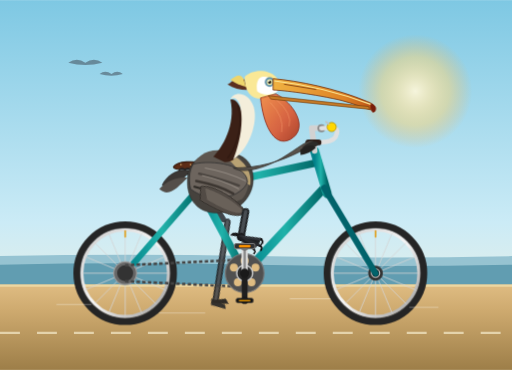
t = 0.00 s
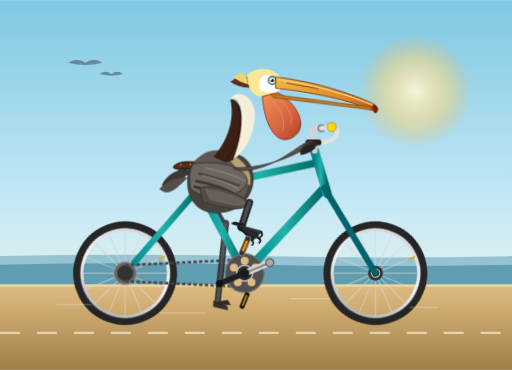
t = 0.28 s
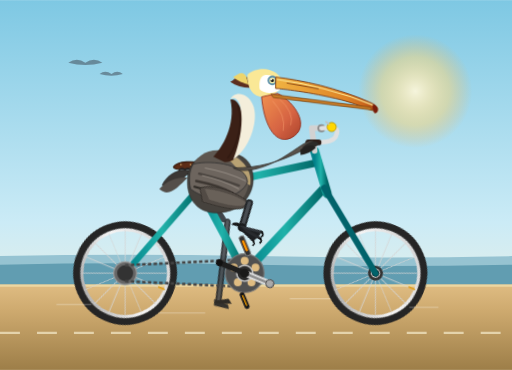
t = 0.47 s
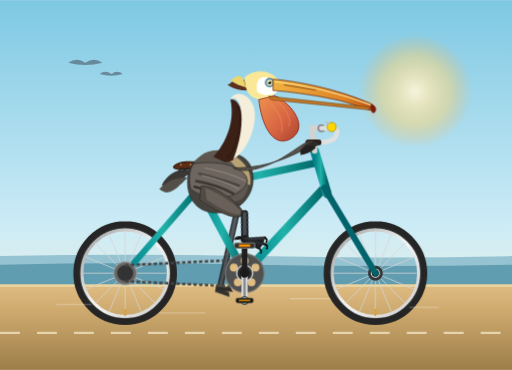
t = 0.75 s
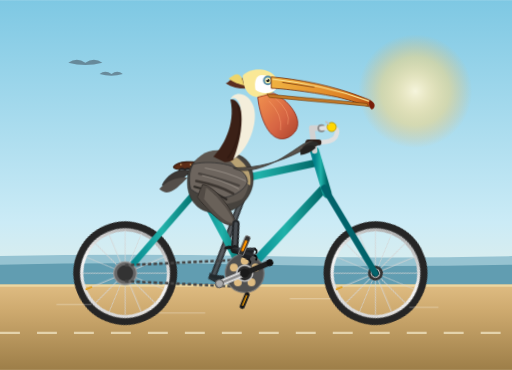
t = 1.03 s
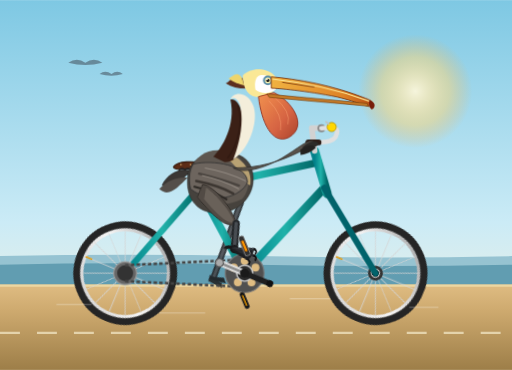
t = 1.22 s

The animated SVG that drew these frames (rendered in a browser with its animation timeline set to each time). Animation: 8 CSS @keyframes rules; one cycle of 1.50 s, repeats indefinitely.

<svg xmlns="http://www.w3.org/2000/svg" viewBox="0 0 900 650" width="100%" height="100%">
  <defs>
    <!-- Background Sky Gradient -->
    <linearGradient id="skyGrad" x1="0%" y1="0%" x2="0%" y2="100%">
      <stop offset="0%" stop-color="#7ec8e3"/>
      <stop offset="60%" stop-color="#cbebf6"/>
      <stop offset="100%" stop-color="#fdf3dc"/>
    </linearGradient>

    <!-- Sun Glow Gradient -->
    <radialGradient id="sunGrad" cx="50%" cy="50%" r="50%">
      <stop offset="0%" stop-color="#fff8db" stop-opacity="0.9"/>
      <stop offset="60%" stop-color="#fed677" stop-opacity="0.5"/>
      <stop offset="100%" stop-color="#f9b248" stop-opacity="0"/>
    </radialGradient>

    <!-- Ground / Coastal Path Gradient -->
    <linearGradient id="groundGrad" x1="0%" y1="0%" x2="0%" y2="100%">
      <stop offset="0%" stop-color="#dfbc82"/>
      <stop offset="30%" stop-color="#ceaa6f"/>
      <stop offset="100%" stop-color="#9d7e48"/>
    </linearGradient>

    <!-- Bike Frame Metallic Gradient -->
    <linearGradient id="frameGrad" x1="0%" y1="0%" x2="100%" y2="0%">
      <stop offset="0%" stop-color="#02818a"/>
      <stop offset="50%" stop-color="#20b2aa"/>
      <stop offset="100%" stop-color="#006666"/>
    </linearGradient>

    <!-- Wheel Rim Gradient -->
    <linearGradient id="rimGrad" x1="0%" y1="0%" x2="100%" y2="100%">
      <stop offset="0%" stop-color="#cccccc"/>
      <stop offset="50%" stop-color="#f5f5f5"/>
      <stop offset="100%" stop-color="#999999"/>
    </linearGradient>

    <!-- Pelican Pouch Gradient -->
    <linearGradient id="pouchGrad" x1="0%" y1="0%" x2="100%" y2="100%">
      <stop offset="0%" stop-color="#f58e47"/>
      <stop offset="60%" stop-color="#d95d39"/>
      <stop offset="100%" stop-color="#aa3a22"/>
    </linearGradient>

    <!-- Pelican Bill Gradient -->
    <linearGradient id="billGrad" x1="0%" y1="0%" x2="100%" y2="0%">
      <stop offset="0%" stop-color="#f0b242"/>
      <stop offset="70%" stop-color="#de8326"/>
      <stop offset="100%" stop-color="#b84d14"/>
    </linearGradient>

    <!-- Wheel Def: Hub at (0,0), Radius 85 -->
    <g id="spokedWheel">
      <!-- Tire -->
      <circle cx="0" cy="0" r="85" fill="none" stroke="#252525" stroke-width="12"/>
      <!-- Tread/Reflector Rim Inner -->
      <circle cx="0" cy="0" r="79" fill="none" stroke="#444444" stroke-width="2"/>
      <!-- Rim -->
      <circle cx="0" cy="0" r="76" fill="none" stroke="url(#rimGrad)" stroke-width="5"/>
      <!-- Spokes (16 evenly spaced) -->
      <g stroke="#d5d5d5" stroke-width="1.6" opacity="0.85">
        <line x1="0" y1="-76" x2="0" y2="76"/>
        <line x1="-76" y1="0" x2="76" y2="0"/>
        <line x1="-53.7" y1="-53.7" x2="53.7" y2="53.7"/>
        <line x1="-53.7" y1="53.7" x2="53.7" y2="-53.7"/>
        <line x1="-29.1" y1="-70.2" x2="29.1" y2="70.2"/>
        <line x1="29.1" y1="-70.2" x2="-29.1" y2="70.2"/>
        <line x1="-70.2" y1="-29.1" x2="70.2" y2="29.1"/>
        <line x1="-70.2" y1="29.1" x2="70.2" y2="-29.1"/>
      </g>
      <!-- Hub -->
      <circle cx="0" cy="0" r="13" fill="#333333"/>
      <circle cx="0" cy="0" r="7" fill="#silver" stroke="#eeeeee" stroke-width="2"/>
      <!-- Valve Stem -->
      <line x1="0" y1="-64" x2="0" y2="-74" stroke="#e0a020" stroke-width="3" stroke-linecap="round"/>
    </g>

    <style><![CDATA[
      /* Wheel rotations */
      @keyframes spinClockwise {
        from { transform: rotate(0deg); }
        to { transform: rotate(360deg); }
      }
      /* Pedals counter-rotate so they remain horizontal */
      @keyframes counterSpin {
        from { transform: rotate(0deg); }
        to { transform: rotate(-360deg); }
      }

      /* Leg animations synchronized with pedal period (1.5s) */
      /* Left Leg (Near Side): top dead center around 25%, bottom around 75% */
      @keyframes leftThighMove {
        0%   { transform: rotate(-15deg); }
        25%  { transform: rotate(-30deg); } /* highest knee lift */
        50%  { transform: rotate(-12deg); }
        75%  { transform: rotate(8deg); }   /* leg extended downwards */
        100% { transform: rotate(-15deg); }
      }
      @keyframes leftLowerLegMove {
        0%   { transform: rotate(38deg); }
        25%  { transform: rotate(62deg); } /* folded back at top */
        50%  { transform: rotate(24deg); }
        75%  { transform: rotate(8deg); }  /* extended push */
        100% { transform: rotate(38deg); }
      }

      /* Right Leg (Far Side, 180 deg out of phase: starts pushing down) */
      @keyframes rightThighMove {
        0%   { transform: rotate(5deg); }
        25%  { transform: rotate(8deg); }   /* bottom */
        50%  { transform: rotate(-15deg); }
        75%  { transform: rotate(-30deg); } /* top */
        100% { transform: rotate(5deg); }
      }
      @keyframes rightLowerLegMove {
        0%   { transform: rotate(14deg); }
        25%  { transform: rotate(8deg); }
        50%  { transform: rotate(38deg); }
        75%  { transform: rotate(62deg); }
        100% { transform: rotate(14deg); }
      }

      /* Gentle head & beak bobbing caused by rhythmic pedaling exertion */
      @keyframes headBob {
        0%, 100% { transform: translate(0, 0) rotate(0deg); }
        25%      { transform: translate(3px, -4px) rotate(1.5deg); }
        50%      { transform: translate(0, 1px) rotate(0deg); }
        75%      { transform: translate(-2px, -3px) rotate(-1deg); }
      }

      /* Pelican throat sac gentle elasticity */
      @keyframes sacWiggle {
        0%, 100% { transform: scale(1, 1); }
        50%      { transform: scale(1.04, 0.96) translate(-1px, 2px); }
      }

      .wheel-rear {
        transform-origin: 220px 480px;
        animation: spinClockwise 1.5s linear infinite;
      }
      .wheel-front {
        transform-origin: 660px 480px;
        animation: spinClockwise 1.5s linear infinite;
      }
      .crankset {
        transform-origin: 430px 480px;
        animation: spinClockwise 1.5s linear infinite;
      }
      .pedal-left {
        transform-origin: 430px 432px;
        animation: counterSpin 1.5s linear infinite;
      }
      .pedal-right {
        transform-origin: 430px 528px;
        animation: counterSpin 1.5s linear infinite;
      }

      /* Leg hierarchies */
      .thigh-left-group {
        transform-origin: 365px 335px; /* Left hip socket */
        animation: leftThighMove 1.5s ease-in-out infinite;
      }
      .shin-left-group {
        transform-origin: 420px 388px; /* Left knee joint */
        animation: leftLowerLegMove 1.5s ease-in-out infinite;
      }
      .thigh-right-group {
        transform-origin: 350px 330px; /* Right hip socket */
        animation: rightThighMove 1.5s ease-in-out infinite;
      }
      .shin-right-group {
        transform-origin: 405px 385px; /* Right knee joint */
        animation: rightLowerLegMove 1.5s ease-in-out infinite;
      }

      .head-group {
        transform-origin: 450px 240px;
        animation: headBob 1.5s ease-in-out infinite;
      }
      .gular-sac {
        transform-origin: 510px 170px;
        animation: sacWiggle 1.5s ease-in-out infinite;
      }
    ]]></style>
  </defs>

  <!-- Environment & Scenery -->
  <rect x="0" y="0" width="900" height="650" fill="url(#skyGrad)"/>
  <circle cx="730" cy="160" r="100" fill="url(#sunGrad)"/>

  <!-- Distant Ocean & Waves -->
  <path d="M0,450 Q 225,445 450,450 T 900,450 L 900,500 L 0,500 Z" fill="#6ba8be" opacity="0.6"/>
  <path d="M0,465 Q 225,460 450,465 T 900,465 L 900,505 L 0,505 Z" fill="#4f90a7" opacity="0.75"/>

  <!-- Coastal Ground / Bike Path -->
  <rect x="0" y="500" width="900" height="150" fill="url(#groundGrad)"/>
  <!-- Path curb / striping -->
  <line x1="0" y1="502" x2="900" y2="502" stroke="#ecd7a2" stroke-width="4"/>
  <line x1="0" y1="585" x2="900" y2="585" stroke="#f6eccd" stroke-dasharray="35,30" stroke-width="4" opacity="0.7"/>

  <!-- Distant Flying Brown Pelican Silhouettes -->
  <g fill="#43505c" opacity="0.55">
    <path d="M120,110 Q 135,100 150,110 Q 165,100 180,110 Q 150,118 120,110 Z"/>
    <path d="M175,130 Q 185,122 196,130 Q 206,122 216,130 Q 196,136 175,130 Z"/>
  </g>

  <!-- ==================== BICYCLE & PELICAN GROUP ==================== -->
  <g id="cyclist">

    <!-- FAR-SIDE (RIGHT) LEG & FOOT (Behind bike frame) -->
    <g id="rightLeg" opacity="0.9">
      <g class="thigh-right-group">
        <!-- Right Thigh -->
        <path d="M350,330 C365,340 395,365 405,385 C395,392 380,380 345,342 Z" fill="#303338"/>
        <!-- Right Knee & Lower Leg -->
        <g class="shin-right-group">
          <!-- Shin Bone & Feathering -->
          <line x1="405" y1="385" x2="430" y2="522" stroke="#25272a" stroke-width="11" stroke-linecap="round"/>
          <line x1="405" y1="385" x2="430" y2="522" stroke="#484a4d" stroke-width="5" stroke-linecap="round"/>
          <!-- Webbed Pelican Foot (Right) on Far Pedal -->
          <g transform="translate(430, 528)">
            <!-- Webbed Toes clamped onto pedal -->
            <path d="M-8,-6 L18,-4 L22,3 L-5,5 Z" fill="#222426"/>
            <path d="M-5,-4 L16,-14 L24,-7 L-4,0 Z" fill="#1b1c1e"/>
          </g>
        </g>
      </g>
    </g>

    <!-- REAR WHEEL (Center at X: 220, Y: 480) -->
    <g class="wheel-rear">
      <use href="#spokedWheel" x="220" y="480"/>
    </g>

    <!-- FRONT WHEEL (Center at X: 660, Y: 480) -->
    <g class="wheel-front">
      <use href="#spokedWheel" x="660" y="480"/>
    </g>

    <!-- BICYCLE FRAMEWORK -->
    <!-- Rear Dropouts / Rear Triangle -->
    <g id="bikeFrame" stroke="url(#frameGrad)" stroke-linecap="round" stroke-linejoin="round">
      <!-- Chain Stay: Rear Axle (220,480) to Bottom Bracket (430,480) -->
      <line x1="220" y1="480" x2="430" y2="480" stroke-width="12"/>
      <!-- Seat Stay: Rear Axle (220,480) to Seat Lug (350,330) -->
      <line x1="220" y1="480" x2="350" y2="330" stroke-width="11"/>
      <!-- Seat Tube: Bottom Bracket (430,480) to Seat Lug (350,330) -->
      <line x1="430" y1="480" x2="350" y2="330" stroke-width="14"/>
      <!-- Down Tube: Bottom Bracket (430,480) to Head Tube Lower (570,330) -->
      <line x1="430" y1="480" x2="570" y2="330" stroke-width="15"/>
      <!-- Top Tube: Seat Lug (350,330) to Head Tube Upper (560,285) -->
      <line x1="350" y1="330" x2="560" y2="285" stroke-width="13"/>
      <!-- Head Tube: (570,330) up to (555,270) -->
      <line x1="575" y1="340" x2="553" y2="265" stroke-width="16"/>
      <!-- Front Fork: Head Tube Base (570,330) down to Front Axle (660,480) -->
      <line x1="570" y1="330" x2="660" y2="480" stroke="#01636b" stroke-width="11"/>
    </g>

    <!-- Rear Sprocket / Cassette -->
    <circle cx="220" cy="480" r="20" fill="#666666" stroke="#999999" stroke-width="2"/>
    <circle cx="220" cy="480" r="14" fill="#333333"/>

    <!-- Drive Chain -->
    <path d="M220,466 L430,456 M220,494 L430,504" stroke="#444444" stroke-width="4.5" stroke-dasharray="6,4" fill="none"/>

    <!-- Saddle Post & Leather Saddle -->
    <line x1="350" y1="330" x2="340" y2="295" stroke="#b0b0b0" stroke-width="10" stroke-linecap="round"/>
    <!-- Saddle bracket -->
    <path d="M328,295 L352,295" stroke="#444444" stroke-width="4"/>
    <!-- Vintage Leather Saddle (comfortable for pelican rump) -->
    <path d="M305,293 C312,282 342,283 358,286 C376,290 380,298 375,302 C362,302 345,296 325,297 C312,298 305,297 305,293 Z" fill="#5c2c16" stroke="#361709" stroke-width="2"/>
    <!-- Saddle Springs & Rivets -->
    <circle cx="320" cy="301" r="5" fill="none" stroke="#222" stroke-width="2.5"/>
    <circle cx="330" cy="301" r="5" fill="none" stroke="#222" stroke-width="2.5"/>
    <circle cx="318" cy="289" r="1.5" fill="#c79c5e"/>
    <circle cx="335" cy="289" r="1.5" fill="#c79c5e"/>

    <!-- Handlebar Stem, Handlebars & Grips -->
    <!-- Quill Stem -->
    <polyline points="553,265 548,225 565,225" fill="none" stroke="#d2d2d2" stroke-width="10" stroke-linecap="round" stroke-linejoin="round"/>
    <circle cx="565" cy="225" r="7" fill="#888888"/>
    <!-- Swept Cruiser Handlebars -->
    <path d="M565,225 C580,225 600,220 590,240 C582,252 560,250 545,250" fill="none" stroke="#e0e0e0" stroke-width="8" stroke-linecap="round"/>
    <!-- Rubber Handlebar Grip -->
    <path d="M560,250 L542,250" stroke="#2d1e18" stroke-width="10" stroke-linecap="round"/>
    <!-- Cute Ding-Dong Bike Bell -->
    <circle cx="583" cy="223" r="8" fill="#ffd700" stroke="#b89700" stroke-width="1.5"/>
    <line x1="578" y1="218" x2="573" y2="214" stroke="#c0c0c0" stroke-width="3" stroke-linecap="round"/>

    <!-- ==================== THE CALIFORNIA BROWN PELICAN ==================== -->
    <g id="pelicanMain">
      <!-- Tail Feathers sitting over saddle -->
      <path d="M285,325 C295,305 315,295 335,300 C320,315 305,335 285,325 Z" fill="#3b3734" stroke="#222" stroke-width="1"/>
      <path d="M280,332 C295,315 315,310 330,312 C312,328 298,348 280,332 Z" fill="#544e49"/>

      <!-- Pelican Main Torso (Brown/Grey Mottled Body) -->
      <!-- Shaded underbelly -->
      <path d="M330,310 C325,355 355,385 405,370 C435,360 455,325 440,290 C428,268 400,265 370,270 C345,275 333,288 330,310 Z" fill="#46423d" stroke="#2d2b27" stroke-width="1"/>
      <!-- Body contour feathers -->
      <path d="M338,295 C335,340 375,375 425,350 C445,330 440,285 410,270 C375,255 345,270 338,295 Z" fill="#5e5750"/>
      <!-- Pale straw-yellow chest/neck base wash typical of breeding adult -->
      <path d="M400,270 C420,275 445,295 440,325 C432,326 420,290 395,276 Z" fill="#c9b07a" opacity="0.85"/>

      <!-- Folded Wing with Layered Primary/Secondary Feathers -->
      <!-- Wing base / Scapulars -->
      <path d="M340,288 C375,280 435,290 435,320 C425,345 375,362 335,332 C330,310 335,295 340,288 Z" fill="#6d655e" stroke="#333" stroke-width="1.5"/>
      <!-- Feather streaks on wing -->
      <path d="M350,305 Q390,315 420,326" stroke="#4a443f" stroke-width="4" stroke-linecap="round" fill="none"/>
      <path d="M345,318 Q385,326 410,340" stroke="#3d3732" stroke-width="4.5" stroke-linecap="round" fill="none"/>
      <path d="M342,328 Q375,336 398,350" stroke="#2e2a26" stroke-width="4" stroke-linecap="round" fill="none"/>
      <!-- Silvery feather edging -->
      <path d="M360,295 Q400,302 432,318" stroke="#a39b92" stroke-width="2" fill="none" opacity="0.7"/>
      <path d="M355,308 Q395,317 420,332" stroke="#a39b92" stroke-width="1.8" fill="none" opacity="0.7"/>

      <!-- Pelican S-Curved Neck -->
      <!-- Chestnut/rich brown hindneck & creamy-white foreneck (Adult breeding plumage) -->
      <!-- Hindneck (Dark rich mahogany brown) -->
      <path d="M375,275 C390,260 415,220 405,175 C418,170 435,200 425,255 C420,275 410,285 395,285 Z" fill="#3b2016"/>
      <!-- Foreneck (Creamy white line ascending up to head) -->
      <path d="M405,175 C410,160 435,160 445,185 C455,210 440,260 410,280 C418,260 430,220 422,185 C418,172 410,170 405,175 Z" fill="#f4eedb"/>
      <!-- Soft neck transition shadow -->
      <path d="M418,185 C428,215 418,255 400,278" stroke="#24130d" stroke-width="2" fill="none" opacity="0.4"/>

      <!-- Pelican Arm/Wing reaching to Handlebars -->
      <!-- Shoulder to elbow, elbow to hand/wingtip draped over handle grip -->
      <path d="M410,295 C455,295 490,285 530,265 C545,258 555,250 550,248 C540,245 525,260 495,278 C460,298 425,305 410,295 Z" fill="#58524b" stroke="#36322d" stroke-width="1.5"/>
      <!-- Wing primary feathers gripping the handlebar -->
      <path d="M532,258 C542,248 558,245 560,253 C555,258 545,264 532,267 Z" fill="#2d2b28"/>
      <path d="M528,263 C538,255 552,252 555,260 C548,266 538,272 528,272 Z" fill="#242220"/>

      <!-- ANIMATED HEAD, CREST, BILL, AND POUCH -->
      <g class="head-group">
        <!-- Golden-Yellow Crown Feathers (California Brown Pelican breeding trait) -->
        <!-- Back of Head Crest (Erectile nuchal crest) -->
        <path d="M430,140 C415,130 408,145 400,148 C410,155 422,158 435,158 Z" fill="#5c2e1f"/>
        <path d="M428,138 C420,126 412,136 405,140 C415,148 424,150 432,152 Z" fill="#eed56b"/>

        <!-- Head Base -->
        <path d="M430,135 C442,122 470,120 485,135 C495,145 490,165 470,172 C445,178 430,165 430,135 Z" fill="#fae896"/>
        <!-- White facial feather wash -->
        <path d="M460,135 C475,132 490,145 488,160 C478,168 460,168 452,160 C450,148 452,138 460,135 Z" fill="#ffffff"/>

        <!-- Pelican Eye & Bare Skin Orbital Ring -->
        <!-- Light blue orbital skin characteristic of Pelecanus occidentalis -->
        <circle cx="474" cy="144" r="8.5" fill="#5b8fa8"/>
        <!-- Sclera / Iris (Straw yellow to bright hazel) -->
        <circle cx="474" cy="144" r="5" fill="#f7f1af"/>
        <!-- Pupil -->
        <circle cx="474" cy="144" r="2.8" fill="#111111"/>
        <!-- Eye catchlight twinkle -->
        <circle cx="472.5" cy="142.5" r="1.2" fill="#ffffff"/>

        <!-- Gular Pouch (Throat Sac) - Rich orange/red tone -->
        <path class="gular-sac" d="M485,165 C515,180 545,225 510,245 C480,260 462,215 458,172 Z" fill="url(#pouchGrad)" opacity="0.95" stroke="#902613" stroke-width="1.5"/>
        <!-- Fine vascular/elastic pouch texture lines -->
        <path d="M475,180 Q 500,205 495,232" stroke="#ffaa77" stroke-width="1.2" fill="none" opacity="0.6"/>
        <path d="M485,174 Q 515,200 508,222" stroke="#ffaa77" stroke-width="1.2" fill="none" opacity="0.6"/>

        <!-- Massive Upper Bill / Culmen -->
        <!-- Bill base connects at forehead (480,138) and extends down to tip (655,188) -->
        <path d="M480,138 C525,142 590,155 645,178 C658,183 662,188 658,193 C650,195 635,185 595,175 C540,163 490,158 480,158 Z" fill="url(#billGrad)" stroke="#7a360d" stroke-width="1.5"/>
        <!-- Bill Culmen Ridge Line -->
        <path d="M482,142 Q 570,152 654,184" stroke="#fce592" stroke-width="2" fill="none"/>
        <!-- Down-hooked bill nail at tip -->
        <path d="M652,181 C662,185 664,194 656,198 C652,195 650,188 652,181 Z" fill="#781d09"/>

        <!-- Lower Jaw Bone (mandible frame) supporting pouch -->
        <path d="M472,168 L648,187 L650,192 L476,174 Z" fill="#c47a27" stroke="#683408" stroke-width="1"/>
        <!-- Nostril groove -->
        <line x1="500" y1="148" x2="555" y2="157" stroke="#804112" stroke-width="1.5" stroke-linecap="round"/>
      </g>
    </g>

    <!-- CRANKSET, CHAINRING, CRANK ARMS & PEDALS (Bottom Bracket Center: 430, 480) -->
    <!-- Large Front Chainring Gear -->
    <circle cx="430" cy="480" r="34" fill="#505050" stroke="#777777" stroke-width="2"/>
    <!-- Chainring lightening cutouts -->
    <circle cx="430" cy="458" r="7" fill="#dfbc82"/>
    <circle cx="449" cy="470" r="7" fill="#dfbc82"/>
    <circle cx="442" cy="496" r="7" fill="#dfbc82"/>
    <circle cx="418" cy="496" r="7" fill="#dfbc82"/>
    <circle cx="411" cy="470" r="7" fill="#dfbc82"/>
    <circle cx="430" cy="480" r="14" fill="#2b2b2b" stroke="#cccccc" stroke-width="2.5"/>

    <!-- Crank Arms Group (Rotates 360 deg clockwise) -->
    <g class="crankset">
      <!-- Right (Far) Crank Arm (Pointing Down at start: 180 deg opposite) -->
      <line x1="430" y1="480" x2="430" y2="528" stroke="#1f1f1f" stroke-width="10" stroke-linecap="round"/>
      <circle cx="430" cy="528" r="6" fill="#111111"/>

      <!-- Left (Near) Crank Arm (Pointing Up at start: 48px radius) -->
      <line x1="430" y1="480" x2="430" y2="432" stroke="#dcdcdc" stroke-width="11" stroke-linecap="round"/>
      <line x1="430" y1="480" x2="430" y2="432" stroke="#888888" stroke-width="4" stroke-linecap="round"/>
      <circle cx="430" cy="432" r="7" fill="#aaaaaa" stroke="#555555" stroke-width="2"/>
      <circle cx="430" cy="480" r="8" fill="#1a1a1a"/>
    </g>

    <!-- Far Pedal (Right side, center 430, 528) counter-rotates -->
    <g class="pedal-right">
      <rect x="415" y="524" width="30" height="8" rx="3" fill="#151515" stroke="#333" stroke-width="1"/>
      <line x1="420" y1="528" x2="440" y2="528" stroke="#e69500" stroke-width="2.5"/>
    </g>

    <!-- NEAR-SIDE (LEFT) LEG & WEBBED FOOT (Foreground, In Front of Frame and Crank) -->
    <g id="leftLeg">
      <g class="thigh-left-group">
        <!-- Thigh Musculature & Feathering -->
        <path d="M355,325 C375,325 410,360 420,388 C405,398 385,385 348,348 Z" fill="#524b45" stroke="#312c27" stroke-width="1.5"/>
        <path d="M362,330 C382,342 408,368 416,386 C408,390 392,382 360,350 Z" fill="#696159"/>

        <!-- Knee Joint and Lower Leg (Tarsus) -->
        <g class="shin-left-group">
          <!-- Bare Leg/Tarsus (Dark Slate Grey) -->
          <line x1="420" y1="388" x2="430" y2="432" stroke="#232629" stroke-width="13" stroke-linecap="round"/>
          <line x1="420" y1="388" x2="430" y2="432" stroke="#484d52" stroke-width="6" stroke-linecap="round"/>
          <!-- Ankle Joint -->
          <circle cx="430" cy="432" r="7.5" fill="#1c1d1f"/>

          <!-- Large Webbed Pelican Foot Pedaling Smoothly (Centered over pedal spindle 430, 432) -->
          <!-- Totipalmate Foot: all 4 toes joined by broad swimming webs -->
          <g id="leftFoot">
            <!-- Rear toe (hallux) turned inward gripping the rear of pedal -->
            <path d="M430,432 L412,437 C410,433 416,428 424,428 Z" fill="#18191a"/>

            <!-- Main Broad Webbing Membrane spanning the toes -->
            <path d="M428,431 L462,422 C465,427 462,437 458,443 L425,436 Z" fill="#1e2023" stroke="#121314" stroke-width="1"/>

            <!-- Outer Toe with Curved Claw -->
            <line x1="428" y1="432" x2="464" y2="422" stroke="#31353a" stroke-width="4.5" stroke-linecap="round"/>
            <path d="M464,422 Q470,424 468,429" fill="none" stroke="#0a0a0b" stroke-width="3" stroke-linecap="round"/>

            <!-- Middle Toe (longest) hooked over pedal cage -->
            <line x1="429" y1="433" x2="467" y2="433" stroke="#282a2e" stroke-width="5" stroke-linecap="round"/>
            <path d="M467,433 Q473,435 471,440" fill="none" stroke="#0a0a0b" stroke-width="3" stroke-linecap="round"/>

            <!-- Inner Toe resting firmly across pedal platform -->
            <line x1="428" y1="434" x2="459" y2="443" stroke="#1d1e21" stroke-width="4" stroke-linecap="round"/>
            <path d="M459,443 Q465,446 462,450" fill="none" stroke="#0a0a0b" stroke-width="2.5" stroke-linecap="round"/>
          </g>
        </g>
      </g>
    </g>

    <!-- Near Pedal (Left side, center 430, 432) counter-rotates to stay level -->
    <g class="pedal-left">
      <!-- Pedal Axle & Metal Cage Body -->
      <rect x="412" y="428" width="36" height="9" rx="3.5" fill="#303030" stroke="#777777" stroke-width="1.8"/>
      <!-- Orange Safety Reflector Strip -->
      <rect x="420" y="430.5" width="20" height="4" rx="1.5" fill="#ff9900" stroke="#cc6600" stroke-width="0.8"/>
    </g>
  </g>

  <!-- Speed Lines / Road Grit Details -->
  <g stroke="#ffffff" stroke-width="1.5" opacity="0.4" stroke-linecap="round">
    <line x1="100" y1="535" x2="160" y2="535"/>
    <line x1="280" y1="550" x2="360" y2="550"/>
    <line x1="510" y1="525" x2="580" y2="525"/>
    <line x1="720" y1="540" x2="770" y2="540"/>
  </g>
</svg>
